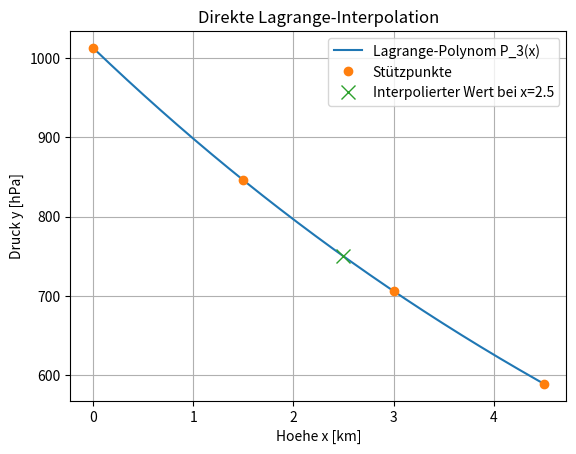

The script that saved this image:
# -*- coding: utf-8 -*-
"""
Lagrange-Interpolation direkt nach Formel

Aufgabenstellung
================
Gegeben sind Messwerte fuer den Luftdruck in Abhaengigkeit der Hoehe.
Gesucht ist das Interpolationspolynom P_3(x), das exakt durch alle
Stützpunkte geht. Anschliessend wird der Druck bei x = 2.5 km berechnet.

Stützstellen x_i: Hoehe in km
Stützwerte   y_i: Druck in hPa
"""

import numpy as np
import sympy as sp
import matplotlib.pyplot as plt


# %% Angaben

# Symbolische Variable fuer das Interpolationspolynom
x = sp.symbols("x")

# Gegebene Datenpunkte: nicht trivial, aber noch gut von Hand nachvollziehbar
x_data = np.array([0.0, 1.5, 3.0, 4.5], dtype=float)          # Hoehe in km
y_data = np.array([1013.0, 846.0, 706.0, 589.0], dtype=float) # Druck in hPa

# Gesuchter Auswertungspunkt
x_eval = 2.5


# %% Lagrange-Polynome direkt nach Definition aufbauen

def lagrange_basis_polynom(i, x_data, x_symbol):
    """Berechnet das i-te Lagrange-Basispolynom l_i(x)."""
    li = 1
    xi = x_data[i]

    for j in range(len(x_data)):
        if j != i:
            xj = x_data[j]
            li *= (x_symbol - xj) / (xi - xj)

    return sp.simplify(li)


# Alle Lagrange-Basispolynome berechnen
L = []
for i in range(len(x_data)):
    L.append(lagrange_basis_polynom(i, x_data, x))

# Interpolationspolynom P(x) = Summe y_i * l_i(x)
P = 0
for i in range(len(x_data)):
    P += y_data[i] * L[i]

P = sp.expand(P)


# %% Auswertung an der gesuchten Stelle

P_func = sp.lambdify(x, P, modules="numpy")
y_eval = P_func(x_eval)


# %% Resultatausgabe

print("Lagrange-Interpolation direkt nach Formel")
print("==========================================")
print("Gegebene Stützpunkte (x_i, y_i):")
for xi, yi in zip(x_data, y_data):
    print(f"  ({xi:5.2f} km, {yi:8.3f} hPa)")

print("\nLagrange-Basispolynome:")
for i, li in enumerate(L):
    print(f"l_{i}(x) = {sp.expand(li)}")

print("\nInterpolationspolynom:")
print(f"P(x) = {P}")

print("\nAuswertung:")
print(f"P({x_eval}) = {y_eval:.6f} hPa")

# Kontrolle: Das Polynom muss alle Stützwerte exakt rekonstruieren
print("\nKontrolle an den Stützstellen:")
for xi, yi in zip(x_data, y_data):
    print(f"  x = {xi:5.2f}: P(x) = {P_func(xi):10.6f}, y_i = {yi:10.6f}")


# %% Plot

# Dichteres Gitter fuer glatte Kurve
x_plot = np.linspace(x_data.min(), x_data.max(), 400)
y_plot = P_func(x_plot)

plt.figure()
plt.plot(x_plot, y_plot, label="Lagrange-Polynom P_3(x)")
plt.plot(x_data, y_data, "o", label="Stützpunkte")
plt.plot(x_eval, y_eval, "x", markersize=10, label=f"Interpolierter Wert bei x={x_eval}")
plt.xlabel("Hoehe x [km]")
plt.ylabel("Druck y [hPa]")
plt.title("Direkte Lagrange-Interpolation")
plt.grid(True)
plt.legend()
plt.show()
